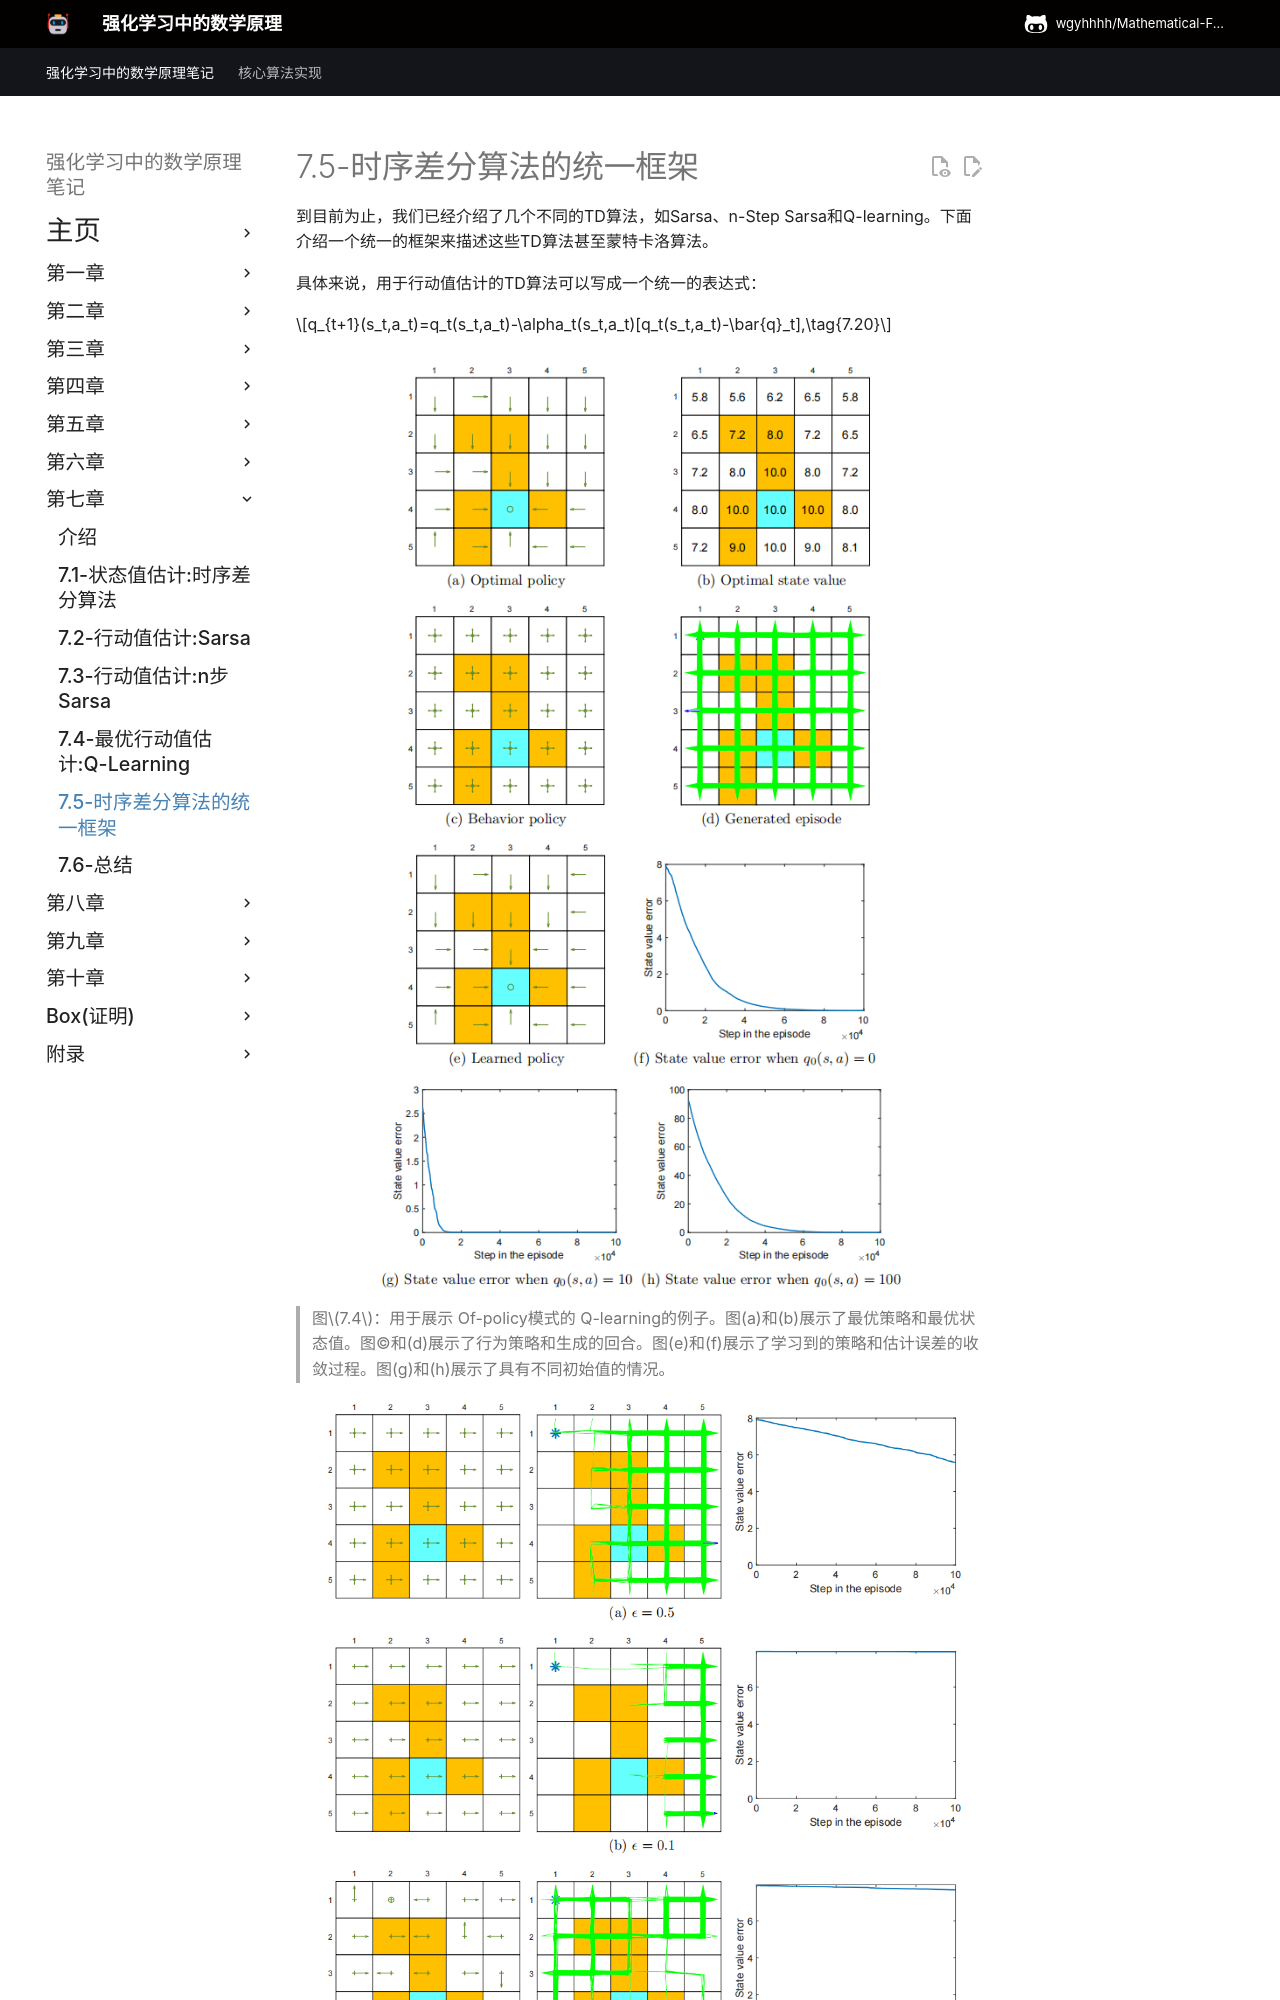

repository: wgyhhhh/Mathematical-Foundations-of-Reinforcement-Learning-Notes · page: Chapter-7/7-5/index.html · generator: mkdocs

## 7.5 时序差分算法的统一框架

截至目前，我们已经介绍了多种时序差分（TD）算法，例如Sarsa、n步Sarsa和Q-learning。本节将提出一个统一框架，用以兼容上述所有算法及蒙特卡洛(MC)学习方法。

特别地，时序差分算法（用于行动值估计)可统一表示为：

$$q_{t+1}(s_t,a_t)=q_t(s_t,a_t)-\alpha_t(s_t,a_t)[q_t(s_t,a_t)-\bar{q}_t],\tag{7.20}$$
